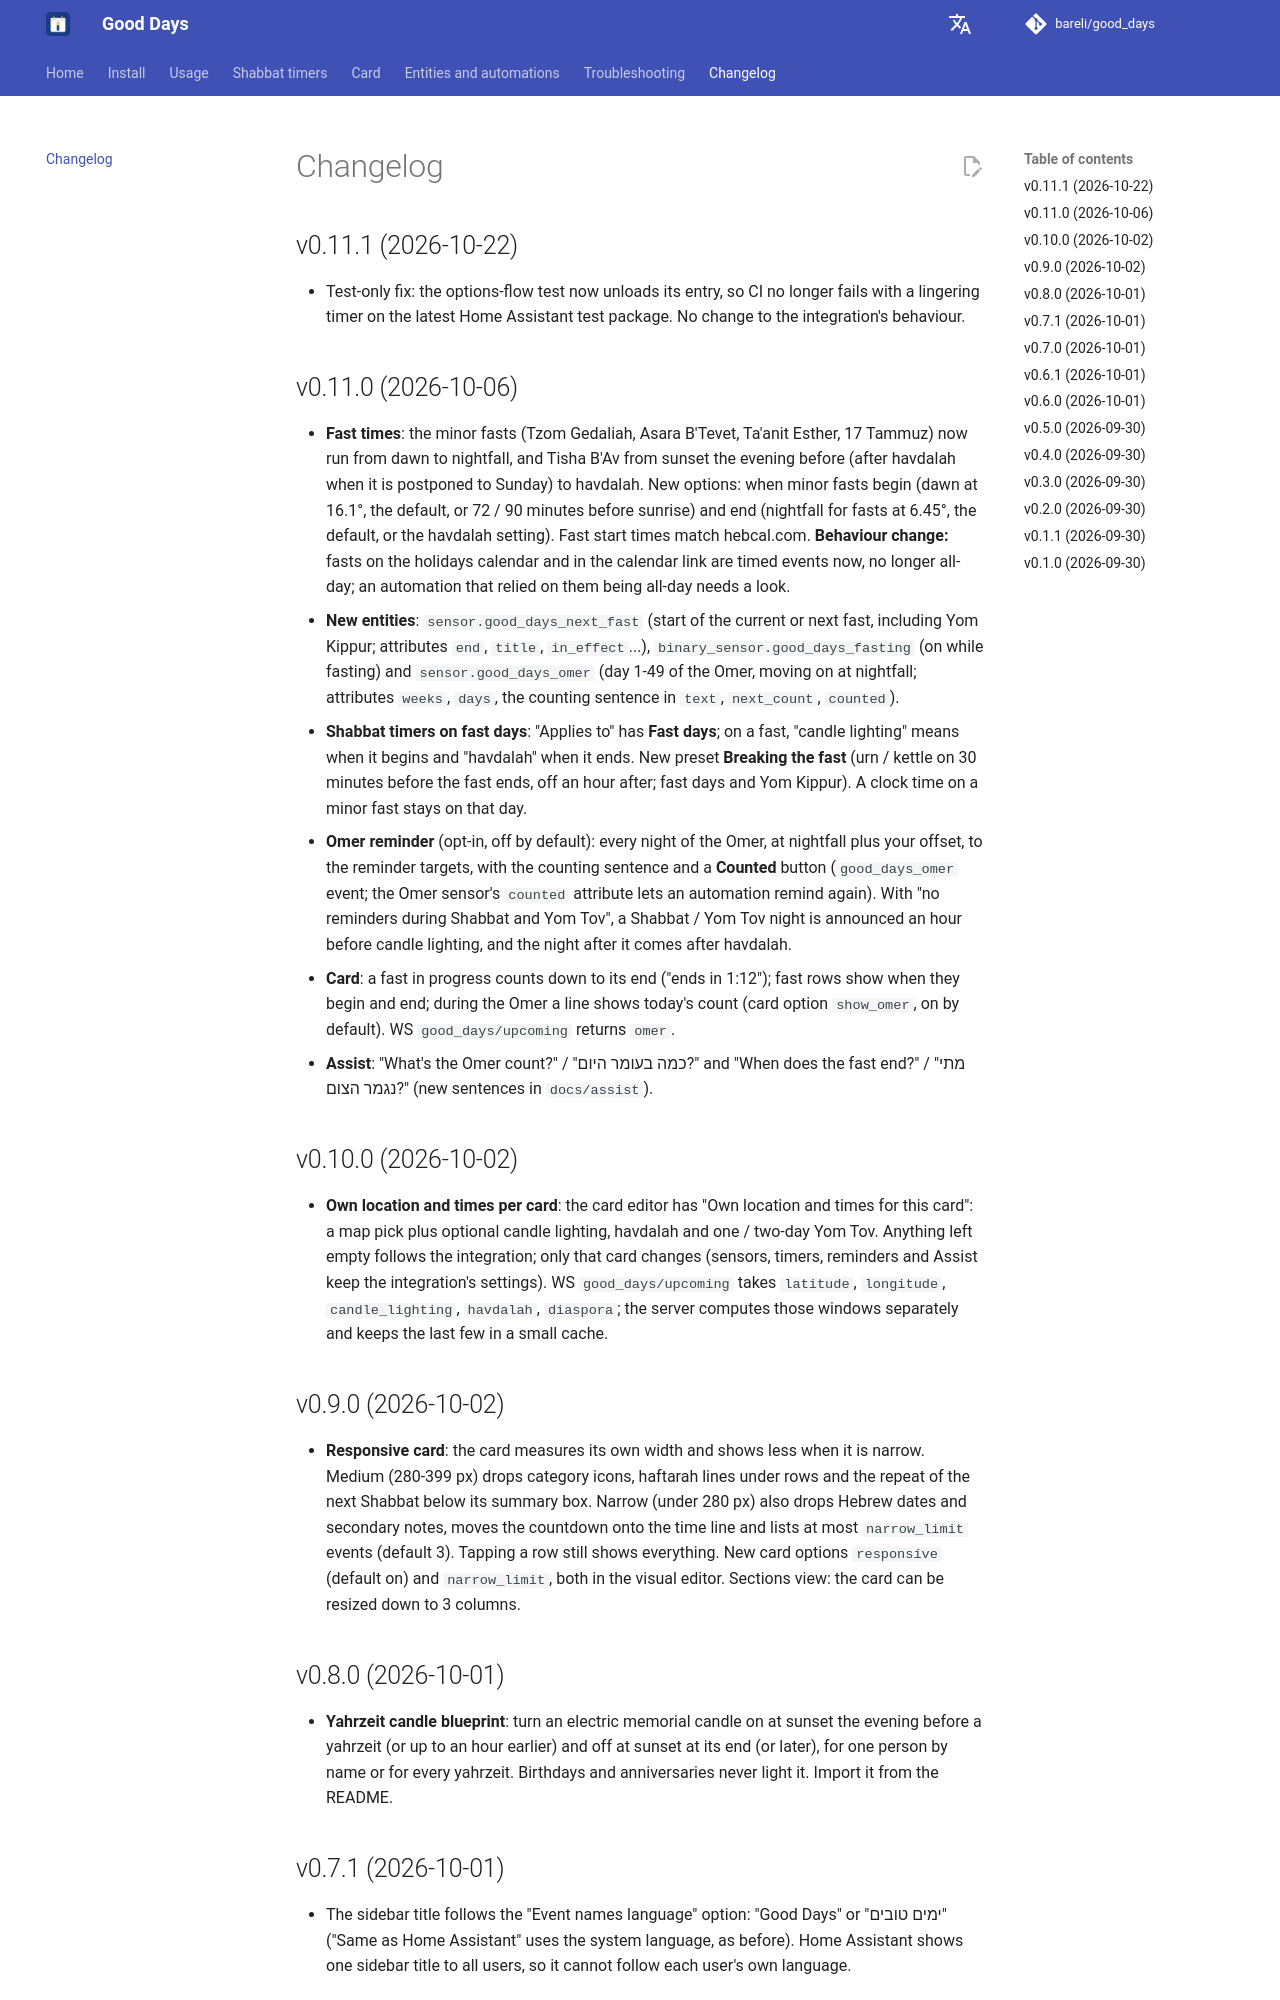

repository: bareli/good_days · page: changelog/index.html · generator: mkdocs

# Changelog

## v0.11.1 (2026-10-22)

- Test-only fix: the options-flow test now unloads its entry, so CI no longer fails with a lingering timer on the latest Home Assistant test package. No change to the integration's behaviour.

## v0.11.0 (2026-10-06)

- **Fast times**: the minor fasts (Tzom Gedaliah, Asara B'Tevet, Ta'anit Esther, 17 Tammuz) now run from dawn to nightfall, and Tisha B'Av from sunset the evening before (after havdalah when it is postponed to Sunday) to havdalah. New options: when minor fasts begin (dawn at 16.1°, the default, or 72 / 90 minutes before sunrise) and end (nightfall for fasts at 6.45°, the default, or the havdalah setting). Fast start times match hebcal.com. **Behaviour change:** fasts on the holidays calendar and in the calendar link are timed events now, no longer all-day; an automation that relied on them being all-day needs a look.
- **New entities**: `sensor.good_days_next_fast` (start of the current or next fast, including Yom Kippur; attributes `end`, `title`, `in_effect`...), `binary_sensor.good_days_fasting` (on while fasting) and `sensor.good_days_omer` (day 1-49 of the Omer, moving on at nightfall; attributes `weeks`, `days`, the counting sentence in `text`, `next_count`, `counted`).
- **Shabbat timers on fast days**: "Applies to" has **Fast days**; on a fast, "candle lighting" means when it begins and "havdalah" when it ends. New preset **Breaking the fast** (urn / kettle on 30 minutes before the fast ends, off an hour after; fast days and Yom Kippur). A clock time on a minor fast stays on that day.
- **Omer reminder** (opt-in, off by default): every night of the Omer, at nightfall plus your offset, to the reminder targets, with the counting sentence and a **Counted** button (`good_days_omer` event; the Omer sensor's `counted` attribute lets an automation remind again). With "no reminders during Shabbat and Yom Tov", a Shabbat / Yom Tov night is announced an hour before candle lighting, and the night after it comes after havdalah.
- **Card**: a fast in progress counts down to its end ("ends in 1:12"); fast rows show when they begin and end; during the Omer a line shows today's count (card option `show_omer`, on by default). WS `good_days/upcoming` returns `omer`.
- **Assist**: "What's the Omer count?" / "כמה בעומר היום?" and "When does the fast end?" / "מתי נגמר הצום?" (new sentences in `docs/assist`).

## v0.10.0 (2026-10-02)

- **Own location and times per card**: the card editor has "Own location and times for this card": a map pick plus optional candle lighting, havdalah and one / two-day Yom Tov. Anything left empty follows the integration; only that card changes (sensors, timers, reminders and Assist keep the integration's settings). WS `good_days/upcoming` takes `latitude`, `longitude`, `candle_lighting`, `havdalah`, `diaspora`; the server computes those windows separately and keeps the last few in a small cache.

## v0.9.0 (2026-10-02)

- **Responsive card**: the card measures its own width and shows less when it is narrow. Medium (280-399 px) drops category icons, haftarah lines under rows and the repeat of the next Shabbat below its summary box. Narrow (under 280 px) also drops Hebrew dates and secondary notes, moves the countdown onto the time line and lists at most `narrow_limit` events (default 3). Tapping a row still shows everything. New card options `responsive` (default on) and `narrow_limit`, both in the visual editor. Sections view: the card can be resized down to 3 columns.

## v0.8.0 (2026-10-01)

- **Yahrzeit candle blueprint**: turn an electric memorial candle on at sunset the evening before a yahrzeit (or up to an hour earlier) and off at sunset at its end (or later), for one person by name or for every yahrzeit. Birthdays and anniversaries never light it. Import it from the README.

## v0.7.1 (2026-10-01)

- The sidebar title follows the "Event names language" option: "Good Days" or "ימים טובים" ("Same as Home Assistant" uses the system language, as before). Home Assistant shows one sidebar title to all users, so it cannot follow each user's own language.
